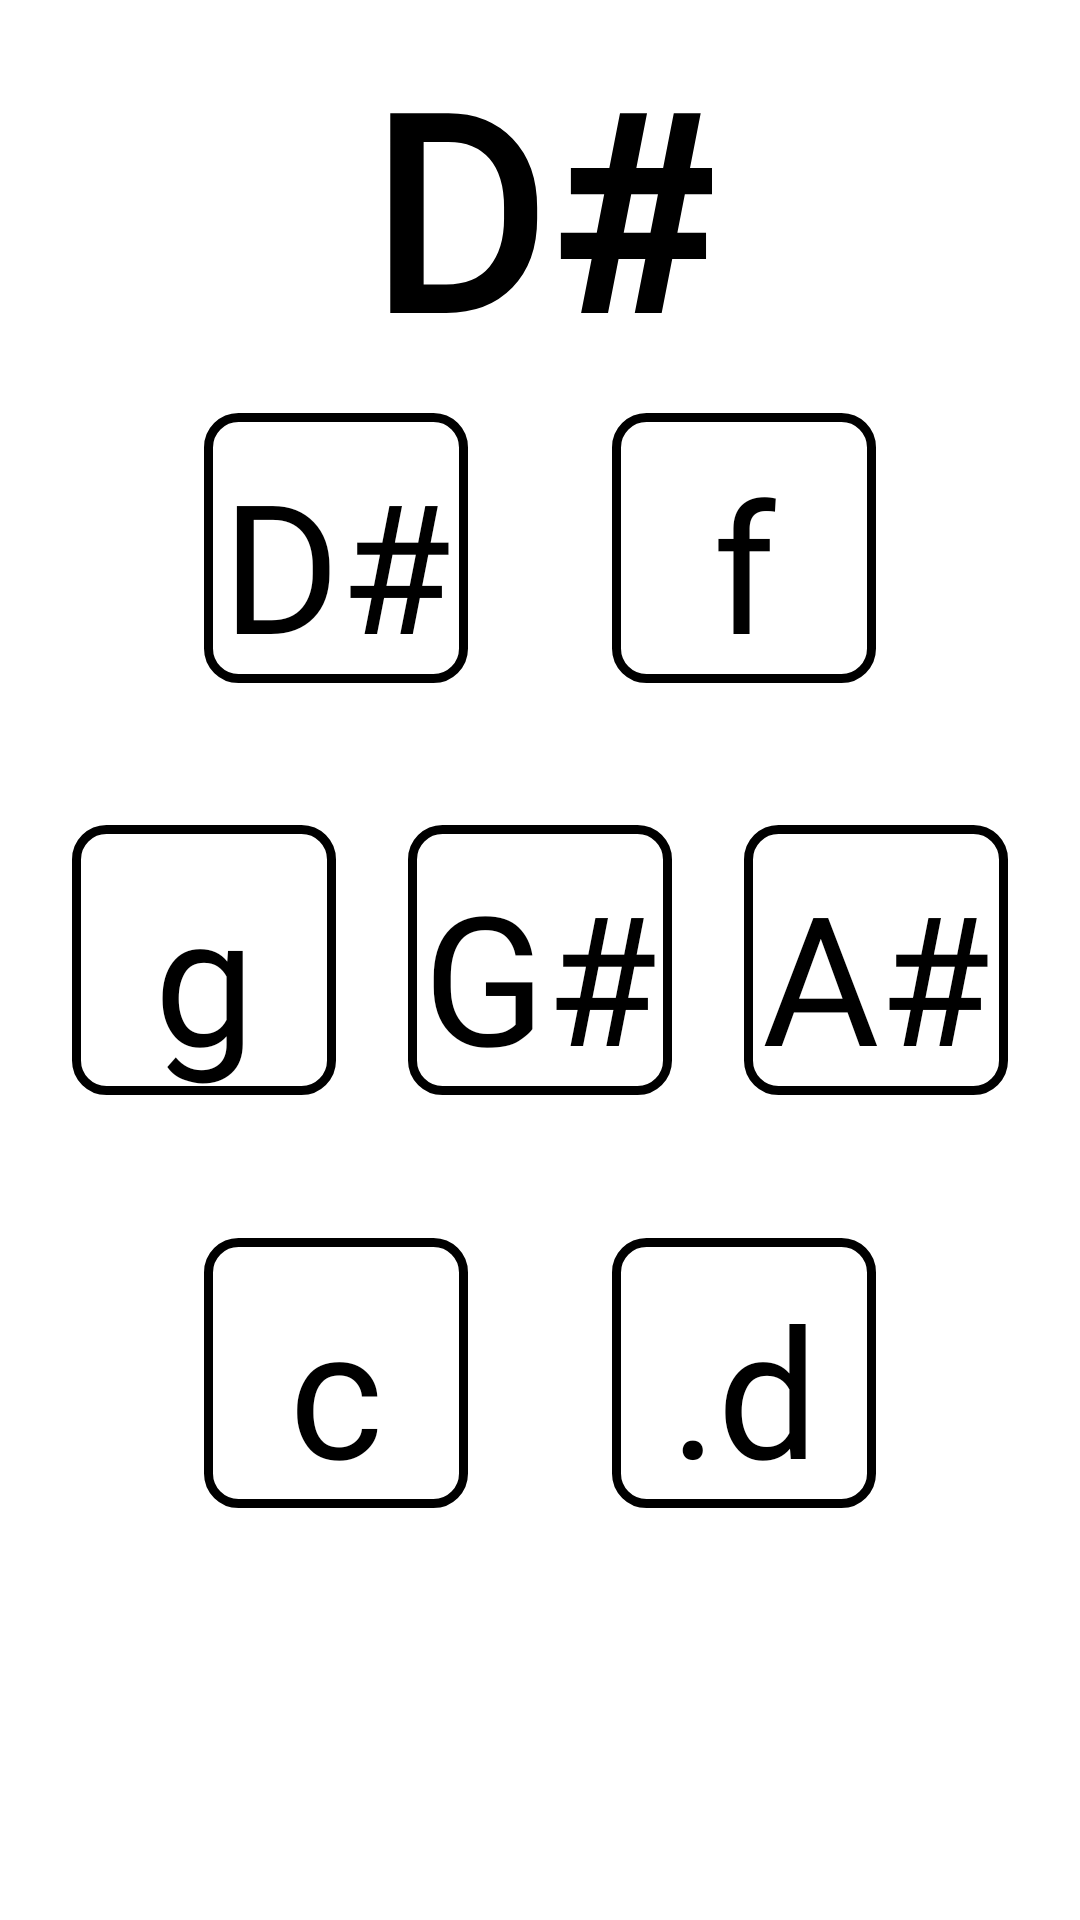

Android layout source for this screen:
<!-- AndroidManifest.xml: application theme AppTheme -->
<!-- res/layout/activity_maj_ds.xml -->
<?xml version="1.0" encoding="utf-8"?>
<androidx.constraintlayout.widget.ConstraintLayout xmlns:android="http://schemas.android.com/apk/res/android"
    xmlns:app="http://schemas.android.com/apk/res-auto"
    xmlns:tools="http://schemas.android.com/tools"
    android:layout_width="match_parent"
    android:layout_height="match_parent"
    android:background="#ffffff"
    android:orientation="vertical"
    tools:context=".maj_ds">


    <TextView
        android:id="@+id/maj_ds_label"
        android:layout_width="wrap_content"
        android:layout_height="wrap_content"
        android:fontFamily="@font/intut"
        android:text="@string/M_ds"
        android:textColor="#000000"
        android:textSize="90sp"
        android:textStyle="bold"
        app:layout_constraintBottom_toTopOf="@+id/ds"
        app:layout_constraintEnd_toEndOf="@+id/f"
        app:layout_constraintStart_toStartOf="@+id/ds"
        app:layout_constraintTop_toTopOf="parent"
        tools:ignore="MissingConstraints" />

    <Button
        android:id="@+id/ds"
        android:layout_width="wrap_content"
        android:layout_height="wrap_content"
        android:background="@drawable/main_theme"
        android:fontFamily="@font/intut"
        android:text="@string/MDS_ds"
        android:textAllCaps="false"
        android:textColor="#000000"
        android:textSize="60sp"
        app:layout_constraintBottom_toBottomOf="@+id/g"
        app:layout_constraintEnd_toEndOf="@+id/gs"
        app:layout_constraintStart_toStartOf="parent"
        app:layout_constraintTop_toTopOf="parent"
        tools:ignore="MissingConstraints" />

    <Button
        android:id="@+id/f"
        android:layout_width="wrap_content"
        android:layout_height="wrap_content"
        android:background="@drawable/main_theme"
        android:fontFamily="@font/intut"
        android:text="@string/MDS_f"
        android:textAllCaps="false"
        android:textColor="#000000"
        android:textSize="60sp"
        app:layout_constraintBottom_toBottomOf="@+id/as"
        app:layout_constraintEnd_toEndOf="parent"
        app:layout_constraintStart_toStartOf="@+id/gs"
        app:layout_constraintTop_toTopOf="parent"
        tools:ignore="MissingConstraints" />

    <Button
        android:id="@+id/g"
        android:layout_width="wrap_content"
        android:layout_height="wrap_content"
        android:background="@drawable/main_theme"
        android:fontFamily="@font/intut"
        android:text="@string/MDS_g"
        android:textAllCaps="false"
        android:textColor="#000000"
        android:textSize="60sp"
        app:layout_constraintBottom_toBottomOf="parent"
        app:layout_constraintEnd_toStartOf="@+id/gs"
        app:layout_constraintStart_toStartOf="parent"
        app:layout_constraintTop_toTopOf="parent"
        tools:ignore="MissingConstraints" />

    <Button
        android:id="@+id/gs"
        android:layout_width="wrap_content"
        android:layout_height="wrap_content"
        android:background="@drawable/main_theme"
        android:fontFamily="@font/intut"
        android:text="@string/MDS_gs"
        android:textAllCaps="false"
        android:textColor="#000000"
        android:textSize="60sp"
        app:layout_constraintBottom_toBottomOf="parent"
        app:layout_constraintEnd_toEndOf="parent"
        app:layout_constraintStart_toStartOf="parent"
        app:layout_constraintTop_toTopOf="parent"
        tools:ignore="MissingConstraints" />

    <Button
        android:id="@+id/as"
        android:layout_width="wrap_content"
        android:layout_height="wrap_content"
        android:background="@drawable/main_theme"
        android:fontFamily="@font/intut"
        android:text="@string/MDS_as"
        android:textAllCaps="false"
        android:textColor="#000000"
        android:textSize="60sp"
        app:layout_constraintBottom_toBottomOf="parent"
        app:layout_constraintEnd_toEndOf="parent"
        app:layout_constraintStart_toEndOf="@+id/gs"
        app:layout_constraintTop_toTopOf="parent"
        tools:ignore="MissingConstraints" />

    <Button
        android:id="@+id/c"
        android:layout_width="wrap_content"
        android:layout_height="wrap_content"
        android:background="@drawable/main_theme"
        android:fontFamily="@font/intut"
        android:text="@string/MDS_c"
        android:textAllCaps="false"
        android:textColor="#000000"
        android:textSize="60sp"
        app:layout_constraintBottom_toBottomOf="parent"
        app:layout_constraintEnd_toEndOf="@+id/gs"
        app:layout_constraintStart_toStartOf="parent"
        app:layout_constraintTop_toTopOf="@+id/gs"
        tools:ignore="MissingConstraints" />

    <Button
        android:id="@+id/d"
        android:layout_width="wrap_content"
        android:layout_height="wrap_content"
        android:background="@drawable/main_theme"
        android:fontFamily="@font/intut"
        android:text="@string/MDS_dD"
        android:textAllCaps="false"
        android:textColor="#000000"
        android:textSize="60sp"
        app:layout_constraintBottom_toBottomOf="parent"
        app:layout_constraintEnd_toEndOf="parent"
        app:layout_constraintStart_toStartOf="@+id/gs"
        app:layout_constraintTop_toTopOf="@+id/gs"
        tools:ignore="MissingConstraints" />


</androidx.constraintlayout.widget.ConstraintLayout>
<!-- resources referenced by this layout -->
<resources>
  <!-- drawable main_theme (drawable) -->
  <?xml version="1.0" encoding="utf-8"?>
  <shape xmlns:android="http://schemas.android.com/apk/res/android" android:shape="rectangle" >
      <corners
          android:radius="10dp"
          />
  
      <stroke
          android:width="3dp"
          android:color="#000000"
          />
      <padding
          android:left="0dp"
          android:top="10dp"
          android:right="0dp"
          android:bottom="0dp"
          />
  </shape>
  <string name="MDS_as">A#</string>
  <string name="MDS_c">c</string>
  <string name="MDS_dD">.d</string>
  <string name="MDS_ds">D#</string>
  <string name="MDS_f">f</string>
  <string name="MDS_g">g</string>
  <string name="MDS_gs">G#</string>
  <string name="M_ds">D#</string>
  <style name="AppTheme" parent="Theme.AppCompat.NoActionBar">
          
          <item name="colorPrimary">#000000</item>
          <item name="colorPrimaryDark">#000000</item>
          <item name="colorAccent">#000000</item>
      </style>
</resources>
